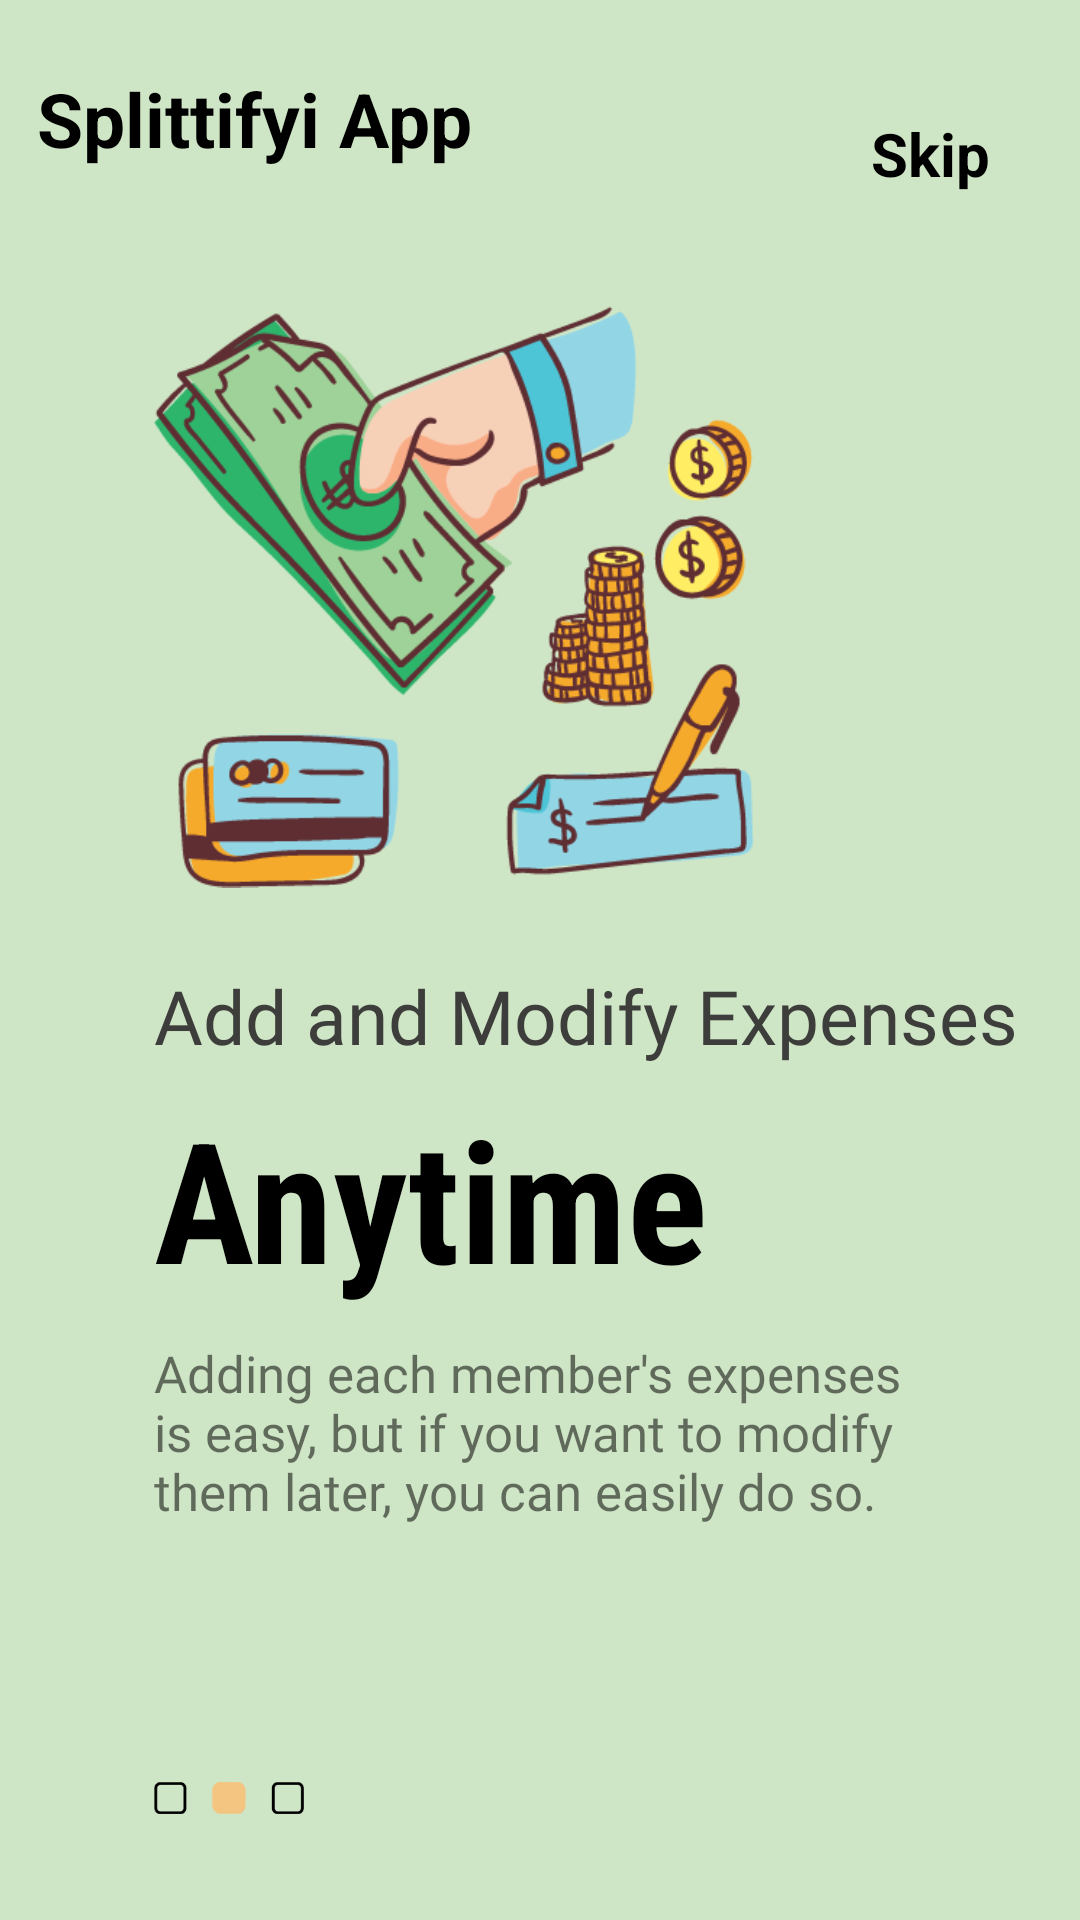

Layout XML and referenced resources for this Android screen:
<!-- AndroidManifest.xml: application theme Theme.BillSplitterApp -->
<!-- res/layout/fragment_on_boarding2.xml -->
<?xml version="1.0" encoding="utf-8"?>
<androidx.constraintlayout.widget.ConstraintLayout xmlns:android="http://schemas.android.com/apk/res/android"
    android:layout_width="match_parent"
    android:layout_height="match_parent"
    android:background="#cfe6c6"
    xmlns:app="http://schemas.android.com/apk/res-auto">

    <ImageView
        android:id="@+id/onBoardImg"
        android:layout_width="200dp"
        android:layout_height="200dp"
        android:src="@drawable/onboard6"
        android:layout_marginLeft="4dp"
        app:layout_constraintBottom_toBottomOf="parent"
        app:layout_constraintEnd_toEndOf="parent"
        app:layout_constraintHorizontal_bias="0.303"
        app:layout_constraintStart_toStartOf="parent"
        app:layout_constraintTop_toTopOf="parent"
        app:layout_constraintVertical_bias="0.225" />

    <TextView
        android:id="@+id/splittifyi"
        android:layout_width="wrap_content"
        android:layout_height="wrap_content"
        android:layout_marginTop="15dp"
        android:text="Splittifyi App"
        android:textColor="@color/black"
        android:textSize="25sp"
        android:textStyle="bold"
        app:layout_constraintBottom_toTopOf="@+id/onBoardImg"
        app:layout_constraintEnd_toEndOf="parent"
        app:layout_constraintHorizontal_bias="0.058"
        app:layout_constraintStart_toStartOf="parent"
        app:layout_constraintTop_toTopOf="parent"
        app:layout_constraintVertical_bias="0.154" />

    <TextView
        android:layout_width="wrap_content"
        android:layout_height="wrap_content"
        android:text="Skip"
        android:textColor="@color/black"
        android:textStyle="bold"
        android:textSize="20sp"
        android:layout_marginRight="30dp"
        app:layout_constraintVertical_bias="0"
        android:layout_marginTop="15dp"
        app:layout_constraintHorizontal_bias="1"
        app:layout_constraintBottom_toBottomOf="@id/splittifyi"
        app:layout_constraintEnd_toEndOf="parent"
        app:layout_constraintStart_toEndOf="@id/splittifyi"
        app:layout_constraintTop_toTopOf="@id/splittifyi"/>

    <TextView
        android:id="@+id/split_text"
        android:layout_width="wrap_content"
        android:layout_height="wrap_content"
        android:fontFamily="@font/alike_angular"
        android:text="Add and Modify Expenses"
        android:textSize="25sp"
        android:textColor="#3D3D3B"
        app:layout_constraintBottom_toBottomOf="parent"
        app:layout_constraintEnd_toEndOf="parent"
        app:layout_constraintHorizontal_bias="0.0"
        app:layout_constraintStart_toStartOf="@id/onBoardImg"
        app:layout_constraintTop_toBottomOf="@id/onBoardImg"
        app:layout_constraintVertical_bias="0.074" />

    <TextView
        android:id="@+id/textView6"
        android:layout_width="wrap_content"
        android:layout_height="wrap_content"
        android:fontFamily="sans-serif-condensed"
        android:text="Anytime"
        android:textColor="@color/black"
        android:textSize="56sp"
        android:textStyle="bold"
        app:layout_constraintBottom_toBottomOf="parent"
        app:layout_constraintEnd_toEndOf="parent"
        app:layout_constraintHorizontal_bias="0.0"
        app:layout_constraintStart_toStartOf="@id/split_text"
        app:layout_constraintTop_toBottomOf="@id/split_text"
        app:layout_constraintVertical_bias="0.032" />

    <TextView
        android:id="@+id/textView8"
        android:layout_width="0dp"
        android:layout_height="0dp"
        android:layout_marginTop="5dp"
        android:fontFamily="@font/amiko_semibold"
        android:text="Adding each member's expenses is easy, but if you want to modify them later, you can easily do so."
        android:textSize="17sp"
        app:layout_constraintBottom_toBottomOf="parent"
        app:layout_constraintEnd_toEndOf="parent"
        app:layout_constraintHeight_percent=".15"
        app:layout_constraintHorizontal_bias="0.0"
        app:layout_constraintStart_toStartOf="@+id/textView6"
        app:layout_constraintTop_toBottomOf="@+id/textView6"
        app:layout_constraintVertical_bias="0.045"
        app:layout_constraintWidth_percent="0.7" />

    <ImageView
        android:layout_width="50dp"
        android:layout_height="20dp"
        android:src="@drawable/tab2"
        app:layout_constraintBottom_toBottomOf="parent"
        app:layout_constraintEnd_toEndOf="parent"
        app:layout_constraintHorizontal_bias="0.0"
        app:layout_constraintStart_toStartOf="@+id/textView8"
        app:layout_constraintTop_toBottomOf="@+id/textView8"
        app:layout_constraintVertical_bias="0.604" />

</androidx.constraintlayout.widget.ConstraintLayout>
<!-- resources referenced by this layout -->
<resources>
  <!-- drawable onboard6: png bitmap (drawable-v24, 49820 bytes) -->
  <!-- drawable tab2: png bitmap (drawable, 1690 bytes) -->
  <style name="Theme.BillSplitterApp" parent="Theme.AppCompat.DayNight.NoActionBar">
          
          <item name="colorPrimary">@color/purple_500</item>
          <item name="colorPrimaryVariant">@color/purple_700</item>
          <item name="colorOnPrimary">@color/white</item>
          
          <item name="colorSecondary">@color/teal_200</item>
          <item name="colorSecondaryVariant">@color/teal_700</item>
          <item name="colorOnSecondary">@color/black</item>
          
          <item name="android:statusBarColor" tools:targetApi="l">?attr/colorPrimaryVariant</item>
          
      </style>
  <!-- not gathered from this repository: default colours our renderer supplied (Android Studio template values) -->
  <color name="purple_500">#FF6200EE</color>
  <color name="purple_700">#FF3700B3</color>
  <color name="teal_200">#FF03DAC5</color>
  <color name="teal_700">#FF018786</color>
  <color name="black">#FF000000</color>
  <color name="white">#FFFFFFFF</color>
</resources>
